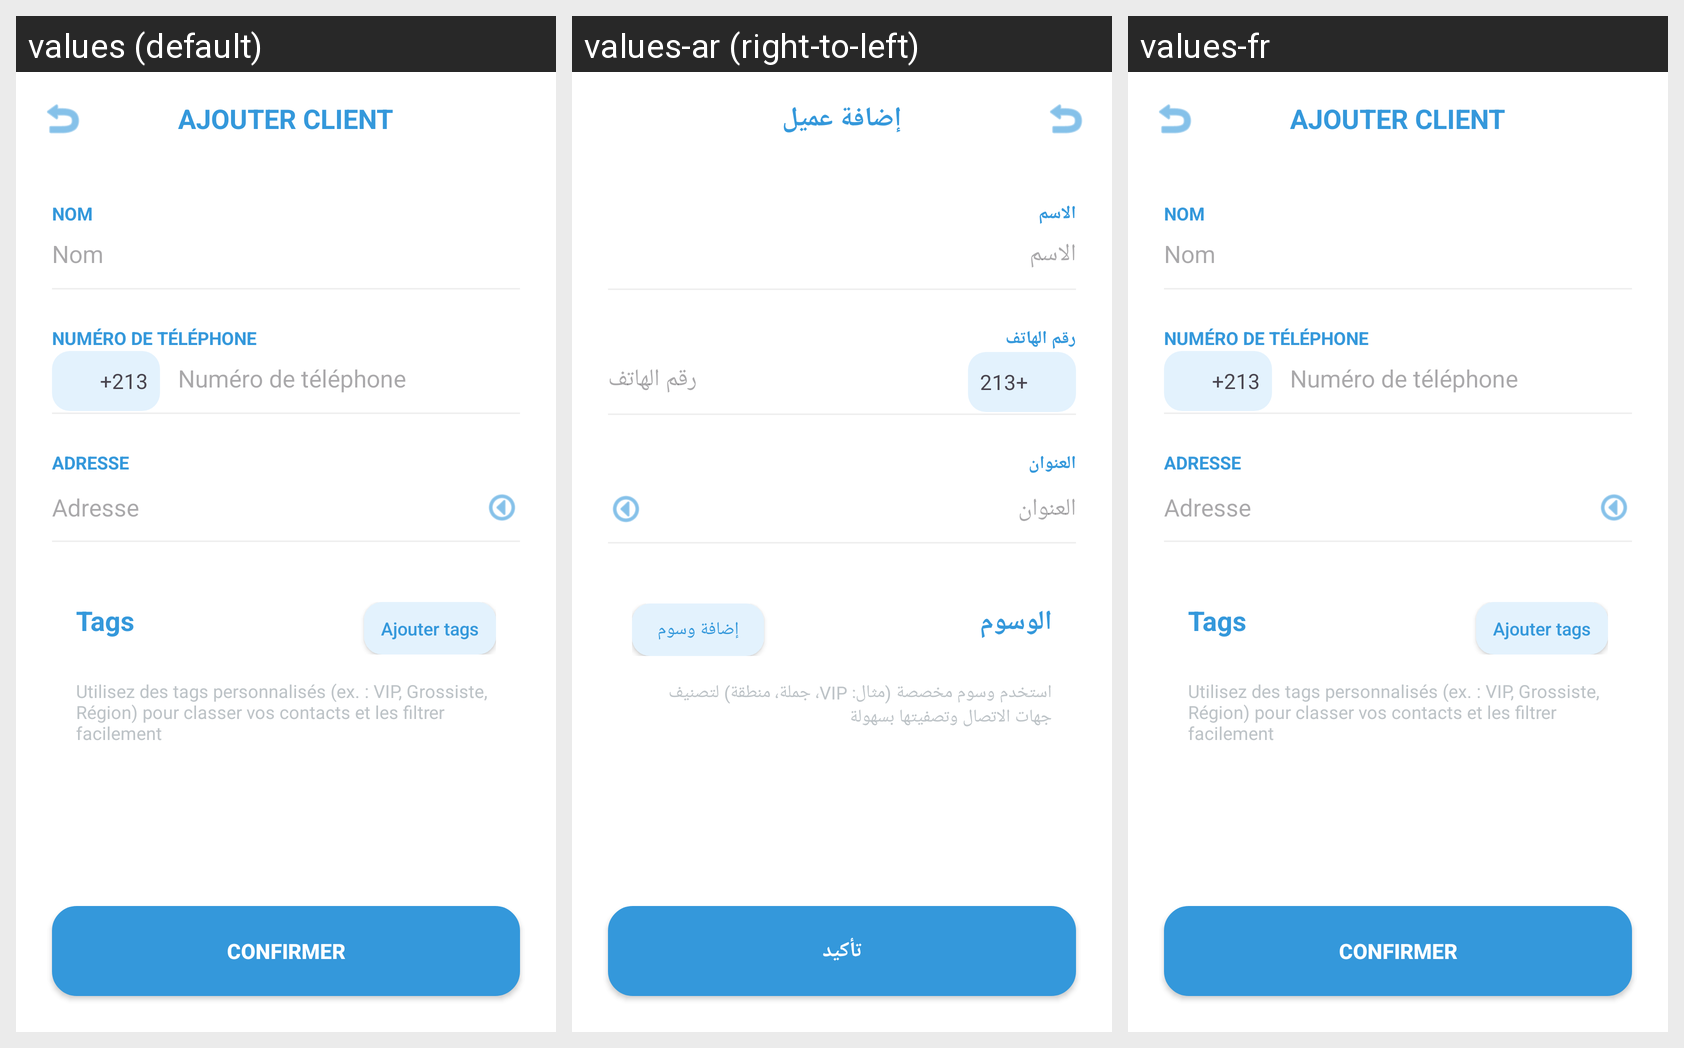

The Android screen above is rendered under several locales of the same app. Produce the string resources it draws, with the default and per-locale values.
Android screen res/layout/activity_ajouter_client.xml rendered under 3 locales, left to right: values (default), values-ar (right-to-left), values-fr. Device: Nexus 5 (rendered at 1080×1920; each locale shown at half size, 540×960, under a caption strip naming it); theme Theme.Konnash.
Strings drawn on this screen, with the default value and each locale's value (text and hints the layout hard-codes, and strings that could not be matched under every locale, appear in the picture but are not listed):

title_ajouter_client
  values: AJOUTER CLIENT
  values-ar: إضافة عميل
  values-fr: AJOUTER CLIENT

label_nom
  values: NOM
  values-ar: الاسم
  values-fr: NOM

hint_nom
  values: Nom
  values-ar: الاسم
  values-fr: Nom

label_phone
  values: NUMÉRO DE TÉLÉPHONE
  values-ar: رقم الهاتف
  values-fr: NUMÉRO DE TÉLÉPHONE

hint_phone
  values: Numéro de téléphone
  values-ar: رقم الهاتف
  values-fr: Numéro de téléphone

label_adresse
  values: ADRESSE
  values-ar: العنوان
  values-fr: ADRESSE

hint_adresse
  values: Adresse
  values-ar: العنوان
  values-fr: Adresse

label_tags
  values: Tags
  values-ar: الوسوم
  values-fr: Tags

btn_ajouter_tags
  values: Ajouter tags
  values-ar: إضافة وسوم
  values-fr: Ajouter tags

tags_desc
  values: Utilisez des tags personnalisés (ex. : VIP, Grossiste, Région) pour classer vos contacts et les filtrer facilement
  values-ar: استخدم وسوم مخصصة (مثال: VIP، جملة، منطقة) لتصنيف جهات الاتصال وتصفيتها بسهولة
  values-fr: Utilisez des tags personnalisés (ex. : VIP, Grossiste, Région) pour classer vos contacts et les filtrer facilement

btn_confirmer
  values: CONFIRMER
  values-ar: تأكيد
  values-fr: CONFIRMER
